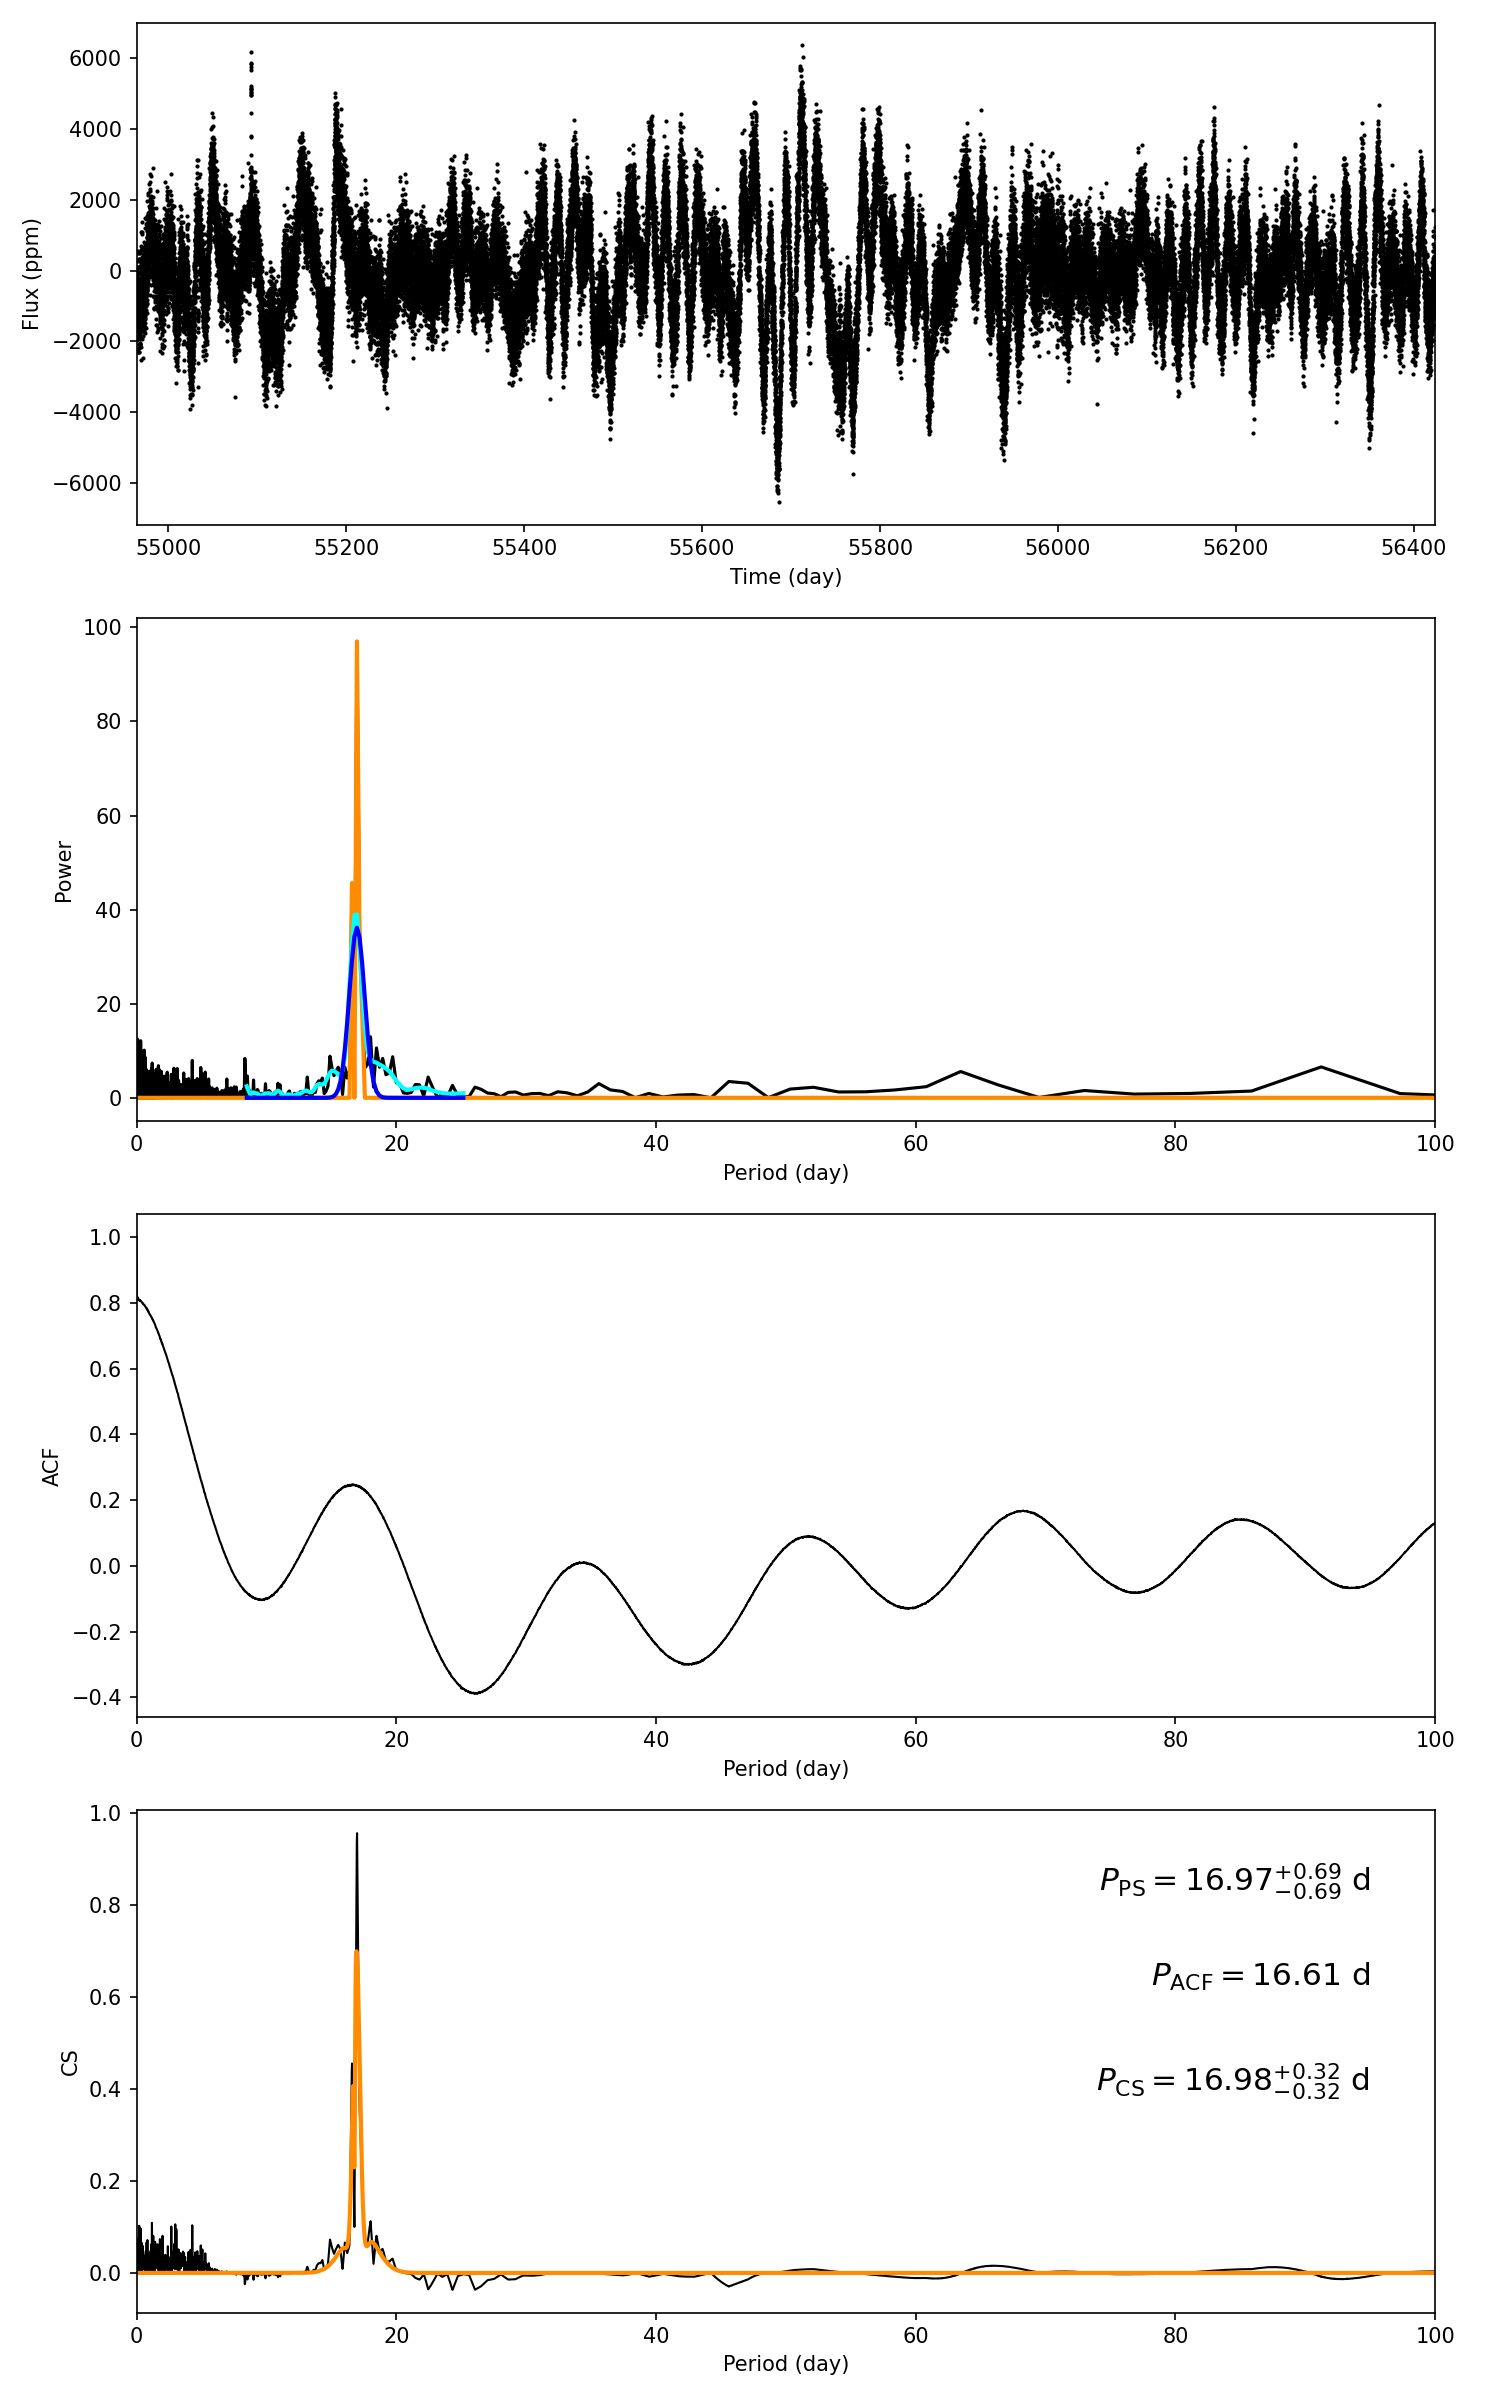

Values plotted in this chart, from the file beside it:
target_id, prot_ps, prot_acf, prot_cs, e_prot_ps, E_prot_ps, e_prot_acf, E_prot_acf, e_prot_cs, E_prot_cs, sph_ps, sph_acf, sph_cs, e_sph_ps, e_sph_acf, e_sph_cs, h_ps, fa_prob_ps, hacf, gacf, hcs
4242297, 16.97, 16.61, 16.98, 0.6925, 0.6925, -1.0, -1.0, 0.3189, 0.3189, 1383, 1376, 1383, 395.8, 400.3, 395.1, 97.04, 7.1682582162960535e-43, 0.4837, 0.2426, 0.9555
